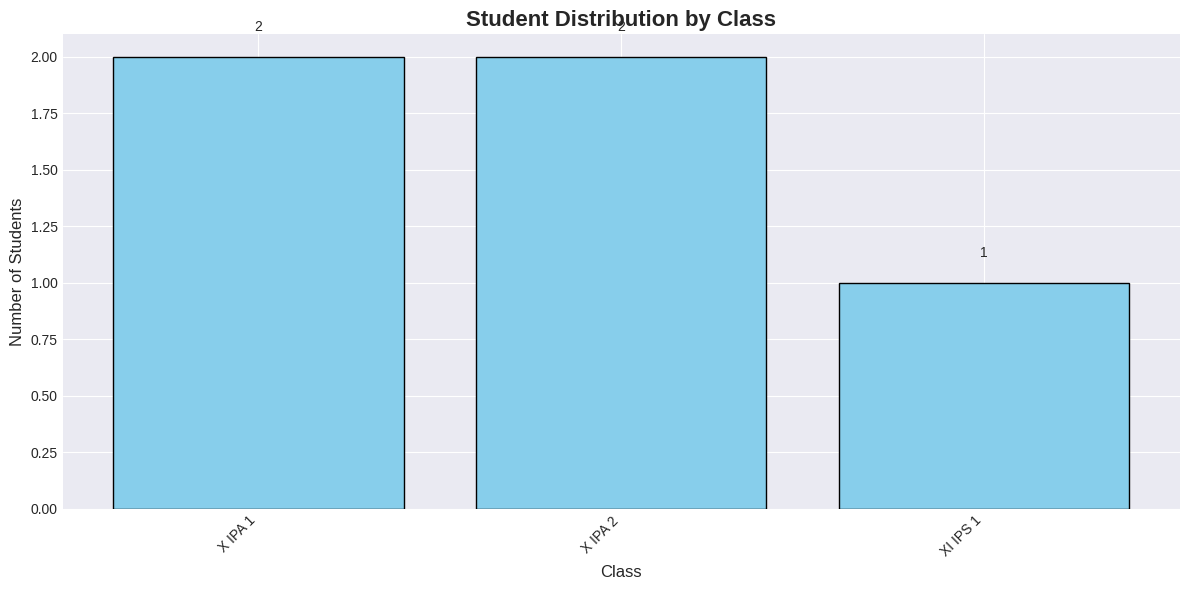
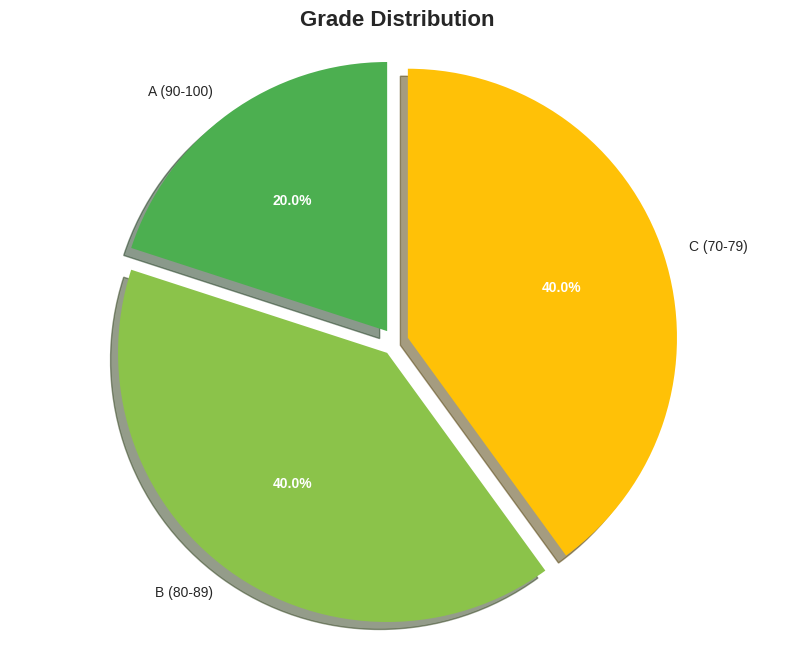
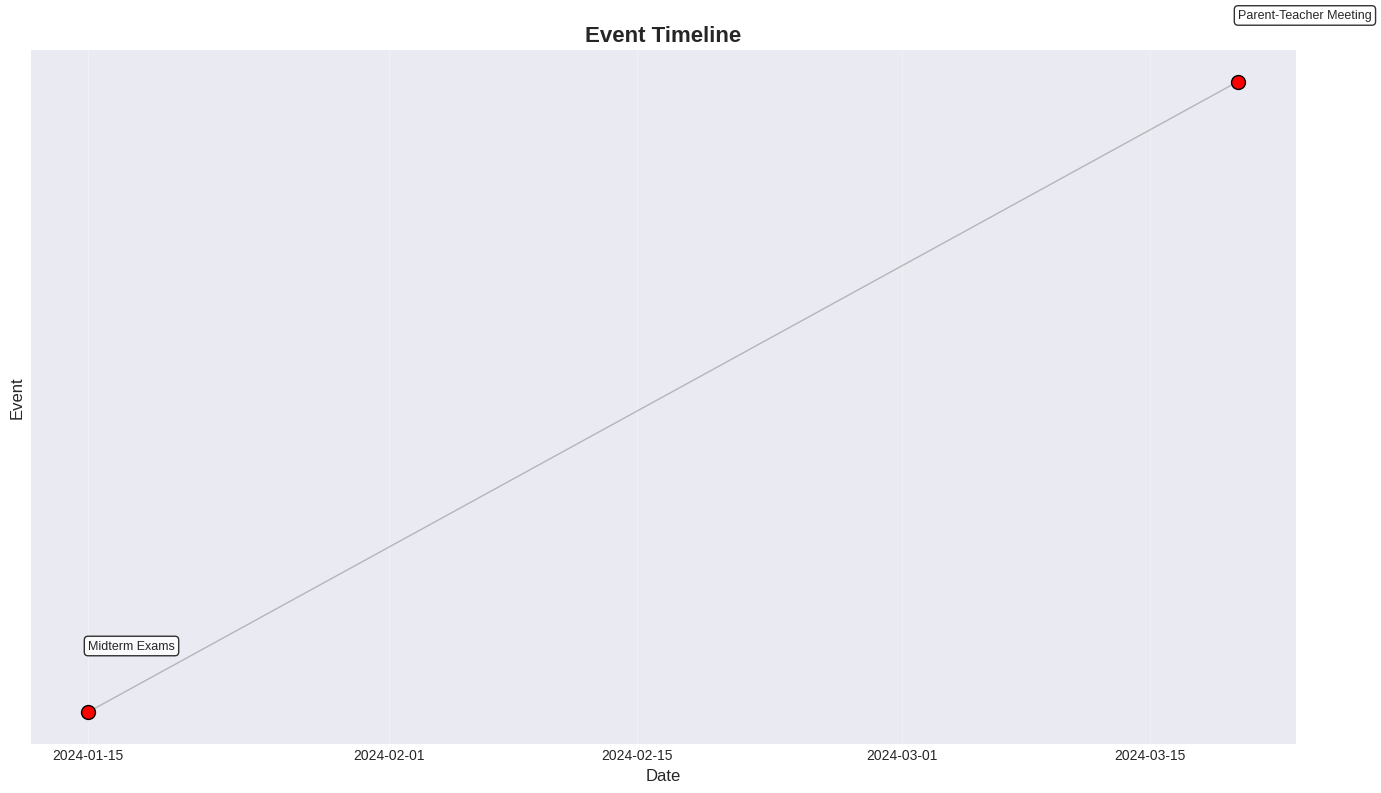

The matplotlib source for these figures, in order: (Note: this script raises an exception after producing the figures.)
#!/usr/bin/env python3
# analyze/data_visualizer.py - Data Visualization Module
import json
import csv
import matplotlib.pyplot as plt
import pandas as pd
from datetime import datetime
import os

class DataVisualizer:
    def __init__(self, output_dir='visualizations'):
        self.output_dir = output_dir
        if not os.path.exists(output_dir):
            os.makedirs(output_dir)
        
        # Set style
        plt.style.use('seaborn-v0_8-darkgrid')
    
    def load_student_data(self, json_file):
        """Load student data from JSON file"""
        try:
            with open(json_file, 'r', encoding='utf-8') as f:
                data = json.load(f)
            return data
        except:
            return []
    
    def load_teacher_data(self, json_file):
        """Load teacher data from JSON file"""
        try:
            with open(json_file, 'r', encoding='utf-8') as f:
                data = json.load(f)
            return data
        except:
            return []
    
    def plot_student_distribution(self, student_data, save=True):
        """Plot student class distribution"""
        if not student_data:
            print("[!] No student data to visualize")
            return None
        
        # Extract class information
        classes = {}
        for student in student_data:
            if isinstance(student, dict):
                kelas = student.get('kelas', student.get('class', 'Unknown'))
                if kelas:
                    if kelas in classes:
                        classes[kelas] += 1
                    else:
                        classes[kelas] = 1
        
        if not classes:
            print("[!] No class data found")
            return None
        
        # Sort classes
        sorted_classes = dict(sorted(classes.items()))
        
        # Create plot
        plt.figure(figsize=(12, 6))
        
        # Bar chart
        bars = plt.bar(sorted_classes.keys(), sorted_classes.values(), color='skyblue', edgecolor='black')
        
        # Add value labels on bars
        for bar in bars:
            height = bar.get_height()
            plt.text(bar.get_x() + bar.get_width()/2., height + 0.1,
                    f'{int(height)}', ha='center', va='bottom')
        
        plt.title('Student Distribution by Class', fontsize=16, fontweight='bold')
        plt.xlabel('Class', fontsize=12)
        plt.ylabel('Number of Students', fontsize=12)
        plt.xticks(rotation=45, ha='right')
        plt.tight_layout()
        
        # Save or show
        if save:
            filename = f"{self.output_dir}/student_distribution.png"
            plt.savefig(filename, dpi=300, bbox_inches='tight')
            print(f"[✓] Saved: {filename}")
            plt.close()
            return filename
        else:
            plt.show()
            return None
    
    def create_grade_chart(self, student_data, save=True):
        """Create grade distribution chart"""
        if not student_data:
            print("[!] No student data for grades")
            return None
        
        # Extract grade information
        grades = {}
        for student in student_data:
            if isinstance(student, dict):
                # Look for grade fields
                for key, value in student.items():
                    key_lower = key.lower()
                    if any(grade_word in key_lower for grade_word in ['nilai', 'grade', 'score']):
                        if isinstance(value, (int, float)) or (isinstance(value, str) and value.replace('.', '').isdigit()):
                            try:
                                grade_val = float(value)
                                grade_range = self.get_grade_range(grade_val)
                                if grade_range in grades:
                                    grades[grade_range] += 1
                                else:
                                    grades[grade_range] = 1
                            except:
                                pass
        
        if not grades:
            # Try to find grade data in other fields
            grades = self.extract_grades_from_text(student_data)
        
        if not grades:
            print("[!] No grade data found")
            return None
        
        # Sort grade ranges
        grade_order = ['A (90-100)', 'B (80-89)', 'C (70-79)', 'D (60-69)', 'E (0-59)']
        sorted_grades = {k: grades.get(k, 0) for k in grade_order if k in grades}
        
        # Create pie chart
        plt.figure(figsize=(10, 8))
        
        colors = ['#4CAF50', '#8BC34A', '#FFC107', '#FF9800', '#F44336']
        explode = [0.05] * len(sorted_grades)
        
        wedges, texts, autotexts = plt.pie(
            sorted_grades.values(),
            labels=sorted_grades.keys(),
            colors=colors[:len(sorted_grades)],
            explode=explode,
            autopct='%1.1f%%',
            startangle=90,
            shadow=True
        )
        
        # Enhance text
        for autotext in autotexts:
            autotext.set_color('white')
            autotext.set_fontweight('bold')
        
        plt.title('Grade Distribution', fontsize=16, fontweight='bold')
        plt.axis('equal')
        
        if save:
            filename = f"{self.output_dir}/grade_distribution.png"
            plt.savefig(filename, dpi=300, bbox_inches='tight')
            print(f"[✓] Saved: {filename}")
            plt.close()
            return filename
        else:
            plt.show()
            return None
    
    def get_grade_range(self, grade):
        """Convert numeric grade to letter range"""
        if grade >= 90:
            return "A (90-100)"
        elif grade >= 80:
            return "B (80-89)"
        elif grade >= 70:
            return "C (70-79)"
        elif grade >= 60:
            return "D (60-69)"
        else:
            return "E (0-59)"
    
    def extract_grades_from_text(self, student_data):
        """Extract grades from text fields"""
        grades = {}
        
        for student in student_data:
            if isinstance(student, dict):
                for value in student.values():
                    if isinstance(value, str):
                        # Look for grade patterns
                        grade_patterns = [
                            r'nilai\s*[:=]\s*(\d{2,3})',
                            r'grade\s*[:=]\s*([A-E])',
                            r'score\s*[:=]\s*(\d{2,3})',
                            r'(\d{2,3})\s*\/\s*100',  # 85/100
                            r'([A-E])\s*\(',  # A (Excellent)
                        ]
                        
                        for pattern in grade_patterns:
                            matches = re.findall(pattern, value, re.IGNORECASE)
                            for match in matches:
                                if match.isdigit():
                                    grade_val = int(match)
                                    grade_range = self.get_grade_range(grade_val)
                                    grades[grade_range] = grades.get(grade_range, 0) + 1
                                elif match in ['A', 'B', 'C', 'D', 'E']:
                                    grade_range = f"{match} (grade)"
                                    grades[grade_range] = grades.get(grade_range, 0) + 1
        
        return grades
    
    def generate_network_graph(self, relationships_data, save=True):
        """Generate relationship network graph"""
        # This is a simplified version
        # In real implementation, would use NetworkX
        
        print("[+] Generating simplified network visualization...")
        
        # Create a simple relationship matrix
        relationships = self.extract_relationships(relationships_data)
        
        if not relationships:
            print("[!] No relationship data found")
            return None
        
        plt.figure(figsize=(12, 10))
        
        # Create nodes
        nodes = list(set([r['source'] for r in relationships] + [r['target'] for r in relationships]))
        node_positions = {}
        
        # Circular layout
        import math
        center_x, center_y = 0.5, 0.5
        radius = 0.4
        
        for i, node in enumerate(nodes):
            angle = 2 * math.pi * i / len(nodes)
            x = center_x + radius * math.cos(angle)
            y = center_y + radius * math.sin(angle)
            node_positions[node] = (x, y)
            
            # Plot node
            plt.scatter(x, y, s=500, c='lightblue', edgecolors='black', zorder=2)
            plt.text(x, y, node, ha='center', va='center', fontsize=9, fontweight='bold')
        
        # Plot edges
        for rel in relationships:
            source = rel['source']
            target = rel['target']
            weight = rel.get('weight', 1)
            
            if source in node_positions and target in node_positions:
                x1, y1 = node_positions[source]
                x2, y2 = node_positions[target]
                
                # Draw line
                line = plt.plot([x1, x2], [y1, y2], 'gray', alpha=0.7, linewidth=weight*2)[0]
                
                # Add weight label
                mid_x = (x1 + x2) / 2
                mid_y = (y1 + y2) / 2
                plt.text(mid_x, mid_y, str(weight), fontsize=8, 
                        bbox=dict(boxstyle="round,pad=0.3", facecolor="white", alpha=0.7))
        
        plt.title('Relationship Network Graph', fontsize=16, fontweight='bold')
        plt.axis('off')
        plt.tight_layout()
        
        if save:
            filename = f"{self.output_dir}/network_graph.png"
            plt.savefig(filename, dpi=300, bbox_inches='tight')
            print(f"[✓] Saved: {filename}")
            plt.close()
            return filename
        else:
            plt.show()
            return None
    
    def extract_relationships(self, data):
        """Extract relationships from data"""
        relationships = []
        
        if isinstance(data, list):
            for item in data:
                if isinstance(item, dict):
                    # Look for relationship indicators
                    for key, value in item.items():
                        key_lower = key.lower()
                        if any(rel_word in key_lower for rel_word in ['relasi', 'relation', 'hubungan', 'connection']):
                            if isinstance(value, str) and '->' in value:
                                parts = value.split('->')
                                if len(parts) == 2:
                                    relationships.append({
                                        'source': parts[0].strip(),
                                        'target': parts[1].strip(),
                                        'weight': 1
                                    })
        
        # If no explicit relationships, create some from data structure
        if not relationships and isinstance(data, list) and len(data) > 0:
            # Create teacher-student relationships based on classes
            for item in data[:10]:  # Limit for demo
                if isinstance(item, dict):
                    if 'nama' in item and 'kelas' in item:
                        relationships.append({
                            'source': 'Teacher',
                            'target': item['nama'],
                            'weight': 1
                        })
        
        return relationships[:20]  # Limit relationships
    
    def create_timeline_chart(self, timeline_data, save=True):
        """Create timeline of events"""
        if not timeline_data:
            print("[!] No timeline data")
            return None
        
        plt.figure(figsize=(14, 8))
        
        # Parse dates
        events = []
        for event in timeline_data:
            if isinstance(event, dict):
                date_str = event.get('date', '')
                description = event.get('description', 'Unknown')
                event_type = event.get('type', 'event')
                
                try:
                    # Try to parse date
                    if 'T' in date_str:
                        date = datetime.fromisoformat(date_str.replace('Z', '+00:00'))
                    else:
                        date = datetime.strptime(date_str[:10], '%Y-%m-%d')
                    
                    events.append({
                        'date': date,
                        'description': description,
                        'type': event_type
                    })
                except:
                    pass
        
        if not events:
            print("[!] No valid date events")
            return None
        
        # Sort by date
        events.sort(key=lambda x: x['date'])
        
        # Create timeline
        dates = [e['date'] for e in events]
        descriptions = [e['description'] for e in events]
        
        # Create scatter plot
        y_positions = list(range(len(events)))
        
        plt.scatter(dates, y_positions, s=100, c='red', edgecolors='black', zorder=3)
        
        # Add event labels
        for i, (date, desc, y) in enumerate(zip(dates, descriptions, y_positions)):
            plt.text(date, y + 0.1, desc, fontsize=9, 
                    bbox=dict(boxstyle="round,pad=0.3", facecolor="white", alpha=0.8))
        
        # Add connecting line
        plt.plot(dates, y_positions, 'gray', alpha=0.5, linewidth=1)
        
        plt.title('Event Timeline', fontsize=16, fontweight='bold')
        plt.xlabel('Date', fontsize=12)
        plt.ylabel('Event', fontsize=12)
        plt.yticks([])
        plt.grid(True, alpha=0.3)
        plt.tight_layout()
        
        if save:
            filename = f"{self.output_dir}/event_timeline.png"
            plt.savefig(filename, dpi=300, bbox_inches='tight')
            print(f"[✓] Saved: {filename}")
            plt.close()
            return filename
        else:
            plt.show()
            return None
    
    def generate_dashboard(self, extracted_data):
        """Generate comprehensive dashboard of all visualizations"""
        print("[+] Generating data visualization dashboard...")
        
        dashboard_files = []
        
        # 1. Student distribution
        if 'students' in extracted_data or 'student_data' in extracted_data:
            student_data = extracted_data.get('students', extracted_data.get('student_data', []))
            if student_data:
                dist_file = self.plot_student_distribution(student_data)
                if dist_file:
                    dashboard_files.append(('Student Distribution', dist_file))
        
        # 2. Grade chart
        if 'grades' in extracted_data or 'student_data' in extracted_data:
            grade_data = extracted_data.get('grades', extracted_data.get('student_data', []))
            if grade_data:
                grade_file = self.create_grade_chart(grade_data)
                if grade_file:
                    dashboard_files.append(('Grade Distribution', grade_file))
        
        # 3. Network graph
        if 'relationships' in extracted_data:
            rel_data = extracted_data.get('relationships', [])
            if rel_data:
                network_file = self.generate_network_graph(rel_data)
                if network_file:
                    dashboard_files.append(('Network Graph', network_file))
        
        # 4. Timeline
        if 'timeline' in extracted_data:
            timeline_data = extracted_data.get('timeline', [])
            if timeline_data:
                timeline_file = self.create_timeline_chart(timeline_data)
                if timeline_file:
                    dashboard_files.append(('Event Timeline', timeline_file))
        
        # Generate HTML dashboard
        self.generate_html_dashboard(dashboard_files)
        
        return dashboard_files
    
    def generate_html_dashboard(self, visualization_files):
        """Generate HTML dashboard page"""
        html_content = """
        <!DOCTYPE html>
        <html lang="en">
        <head>
            <meta charset="UTF-8">
            <meta name="viewport" content="width=device-width, initial-scale=1.0">
            <title>School Data Visualization Dashboard</title>
            <style>
                body {
                    font-family: 'Segoe UI', Tahoma, Geneva, Verdana, sans-serif;
                    margin: 0;
                    padding: 20px;
                    background: linear-gradient(135deg, #667eea 0%, #764ba2 100%);
                    min-height: 100vh;
                }
                .container {
                    max-width: 1200px;
                    margin: 0 auto;
                    background: rgba(255, 255, 255, 0.95);
                    border-radius: 20px;
                    padding: 30px;
                    box-shadow: 0 10px 30px rgba(0,0,0,0.2);
                }
                .header {
                    text-align: center;
                    margin-bottom: 40px;
                    padding-bottom: 20px;
                    border-bottom: 3px solid #667eea;
                }
                .header h1 {
                    color: #333;
                    margin: 0;
                    font-size: 2.5em;
                }
                .header p {
                    color: #666;
                    font-size: 1.1em;
                }
                .visualizations {
                    display: grid;
                    grid-template-columns: repeat(auto-fit, minmax(500px, 1fr));
                    gap: 30px;
                }
                .viz-card {
                    background: white;
                    border-radius: 15px;
                    padding: 20px;
                    box-shadow: 0 5px 15px rgba(0,0,0,0.1);
                    transition: transform 0.3s;
                }
                .viz-card:hover {
                    transform: translateY(-5px);
                }
                .viz-card h3 {
                    color: #667eea;
                    margin-top: 0;
                    border-bottom: 2px solid #f0f0f0;
                    padding-bottom: 10px;
                }
                .viz-card img {
                    width: 100%;
                    height: auto;
                    border-radius: 10px;
                    border: 1px solid #eee;
                }
                .timestamp {
                    text-align: center;
                    margin-top: 30px;
                    color: #888;
                    font-size: 0.9em;
                }
                .stats {
                    display: grid;
                    grid-template-columns: repeat(auto-fit, minmax(200px, 1fr));
                    gap: 20px;
                    margin-bottom: 30px;
                }
                .stat-card {
                    background: linear-gradient(135deg, #667eea 0%, #764ba2 100%);
                    color: white;
                    padding: 20px;
                    border-radius: 10px;
                    text-align: center;
                }
                .stat-card h3 {
                    margin: 0;
                    font-size: 2em;
                }
                .stat-card p {
                    margin: 5px 0 0;
                    opacity: 0.9;
                }
            </style>
        </head>
        <body>
            <div class="container">
                <div class="header">
                    <h1>📊 School Data Visualization Dashboard</h1>
                    <p>Generated from extracted school database information</p>
                </div>
                
                <div class="stats">
                    <div class="stat-card">
                        <h3>""" + str(len(visualization_files)) + """</h3>
                        <p>Visualizations</p>
                    </div>
                    <div class="stat-card">
                        <h3>""" + datetime.now().strftime("%Y-%m-%d") + """</h3>
                        <p>Generated Date</p>
                    </div>
                </div>
                
                <div class="visualizations">
        """
        
        # Add each visualization
        for title, filepath in visualization_files:
            filename = os.path.basename(filepath)
            html_content += f"""
                    <div class="viz-card">
                        <h3>{title}</h3>
                        <img src="{filename}" alt="{title}">
                        <p><small>File: {filename}</small></p>
                    </div>
            """
        
        # Close HTML
        html_content += f"""
                </div>
                
                <div class="timestamp">
                    <p>Generated on {datetime.now().strftime('%Y-%m-%d %H:%M:%S')} by EduDB Extractor Toolkit</p>
                </div>
            </div>
        </body>
        </html>
        """
        
        # Save HTML file
        html_file = f"{self.output_dir}/dashboard.html"
        with open(html_file, 'w', encoding='utf-8') as f:
            f.write(html_content)
        
        print(f"[✓] Dashboard saved: {html_file}")
        
        # Copy visualization images to dashboard directory
        import shutil
        for _, filepath in visualization_files:
            if os.path.exists(filepath):
                shutil.copy2(filepath, self.output_dir)
        
        return html_file

# Example usage
if __name__ == "__main__":
    # Sample data for testing
    sample_students = [
        {'nama': 'Andi', 'kelas': 'X IPA 1', 'nilai': 85},
        {'nama': 'Budi', 'kelas': 'X IPA 1', 'nilai': 78},
        {'nama': 'Citra', 'kelas': 'X IPA 2', 'nilai': 92},
        {'nama': 'Dewi', 'kelas': 'X IPA 2', 'nilai': 88},
        {'nama': 'Eka', 'kelas': 'XI IPS 1', 'nilai': 76},
    ]
    
    visualizer = DataVisualizer()
    
    # Test visualizations
    print("[+] Testing data visualizations...")
    
    # 1. Student distribution
    dist_file = visualizer.plot_student_distribution(sample_students)
    
    # 2. Grade chart
    grade_file = visualizer.create_grade_chart(sample_students)
    
    # 3. Generate dashboard
    extracted_data = {
        'students': sample_students,
        'grades': sample_students,
        'relationships': [
            {'source': 'Teacher', 'target': 'Andi', 'weight': 1},
            {'source': 'Teacher', 'target': 'Budi', 'weight': 1},
        ],
        'timeline': [
            {'date': '2024-01-15', 'description': 'Midterm Exams'},
            {'date': '2024-03-20', 'description': 'Parent-Teacher Meeting'},
        ]
    }
    
    dashboard = visualizer.generate_dashboard(extracted_data)
    print(f"[✓] Generated {len(dashboard)} visualizations")
